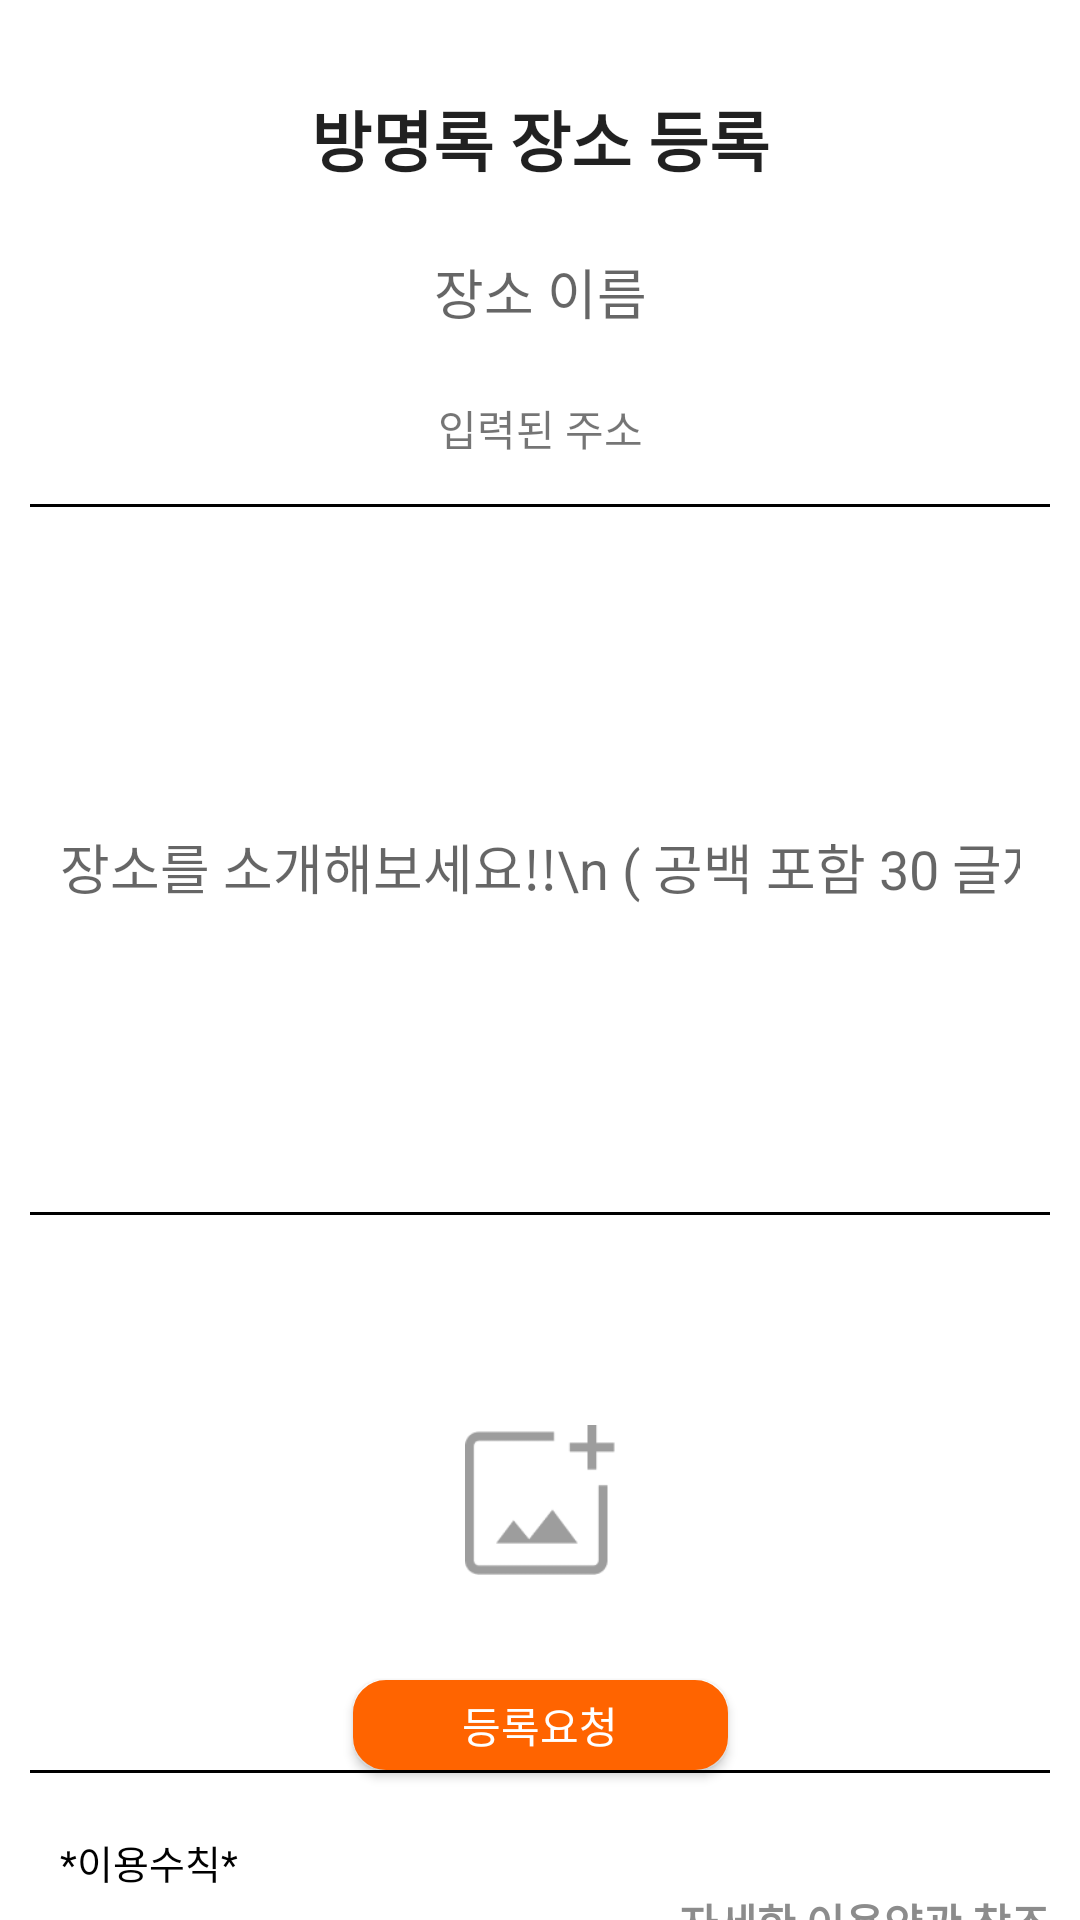

The Android layout XML behind this screen, and the referenced resources:
<!-- AndroidManifest.xml: application theme Theme.Kakao_App -->
<!-- res/layout/activity_create_place.xml -->
<?xml version="1.0" encoding="utf-8"?>
<androidx.constraintlayout.widget.ConstraintLayout xmlns:android="http://schemas.android.com/apk/res/android"
    xmlns:app="http://schemas.android.com/apk/res-auto"
    xmlns:tools="http://schemas.android.com/tools"
    android:layout_width="match_parent"
    android:layout_height="match_parent"
    tools:context=".GusetBookModul.Create_place">

    <androidx.core.widget.NestedScrollView
        android:layout_width="match_parent"
        android:layout_height="match_parent"
        app:layout_constraintEnd_toEndOf="parent"
        app:layout_constraintStart_toStartOf="parent">

        <androidx.constraintlayout.widget.ConstraintLayout
            android:layout_width="match_parent"
            android:layout_height="match_parent">

            <TextView
                android:id="@+id/textView3"
                android:layout_width="wrap_content"
                android:layout_height="wrap_content"
                android:layout_marginTop="30dp"
                android:text="방명록 장소 등록"
                android:textAppearance="@style/TextAppearance.AppCompat.Large"
                android:textStyle="bold"
                app:layout_constraintEnd_toEndOf="parent"
                app:layout_constraintStart_toStartOf="parent"
                app:layout_constraintTop_toTopOf="parent" />

            <EditText
                android:id="@+id/setPlace"
                android:layout_width="match_parent"
                android:layout_height="30dp"
                android:layout_margin="20dp"
                android:gravity="center"
                android:hint="장소 이름"
                android:background="@null"
                android:maxLength="20"
                android:textAppearance="@style/TextAppearance.AppCompat.Medium"
                app:layout_constraintEnd_toEndOf="parent"
                app:layout_constraintStart_toStartOf="parent"
                app:layout_constraintTop_toBottomOf="@+id/textView3" />

            <TextView
                android:id="@+id/setaddress"
                android:layout_width="wrap_content"
                android:layout_height="wrap_content"
                android:layout_marginTop="20dp"
                android:gravity="center"
                android:text="입력된 주소"
                android:background="@drawable/white_edge"
                app:layout_constraintTop_toBottomOf="@id/setPlace"
                app:layout_constraintEnd_toEndOf="parent"
                app:layout_constraintStart_toStartOf="parent">

            </TextView>


            <View
                android:id="@+id/line1"
                android:layout_width="match_parent"
                android:layout_height="1dp"
                android:layout_marginTop="15dp"
                android:layout_marginLeft="10dp"
                android:layout_marginRight="10dp"
                android:background="@color/black"
                app:layout_constraintTop_toBottomOf="@+id/setaddress"
                tools:ignore="MissingConstraints" />

            <EditText
                android:id="@+id/comment"
                android:layout_width="match_parent"
                android:layout_height="200dp"
                android:layout_margin="20dp"
                android:layout_marginTop="20dp"
                android:background="@null"
                android:ems="15"
                android:gravity="center"
                android:hint="장소를 소개해보세요!!\n ( 공백 포함 30 글자 제한)"
                android:inputType="text"
                android:maxLength="30"
                app:layout_constraintEnd_toEndOf="parent"
                app:layout_constraintStart_toStartOf="parent"
                app:layout_constraintTop_toBottomOf="@+id/line1" />

            <View
                android:id="@+id/linear2"
                android:layout_width="match_parent"
                android:layout_height="1dp"
                android:layout_marginTop="15dp"
                android:layout_marginLeft="10dp"
                android:layout_marginRight="10dp"
                android:background="@color/black"
                app:layout_constraintTop_toBottomOf="@+id/comment"
                tools:ignore="MissingConstraints" />


            <ImageView
                android:id="@+id/setImage"
                android:layout_width="match_parent"
                android:layout_height="150dp"
                android:layout_margin="20dp"
                android:background="@drawable/image_plus"
                android:scaleType="centerInside"
                app:layout_constraintEnd_toEndOf="parent"
                app:layout_constraintStart_toStartOf="parent"
                app:layout_constraintTop_toBottomOf="@+id/linear2" />

            <View
                android:id="@+id/linear3"
                android:layout_width="match_parent"
                android:layout_height="1dp"
                android:layout_marginTop="15dp"
                android:layout_marginLeft="10dp"
                android:layout_marginRight="10dp"
                android:background="@color/black"
                app:layout_constraintTop_toBottomOf="@+id/setImage"
                tools:ignore="MissingConstraints" />

            <TextView
                android:id="@+id/textView10"
                android:layout_width="wrap_content"
                android:layout_height="wrap_content"
                android:layout_margin="20dp"
                android:text="*이용수칙*"
                android:textColor="@color/black"
                android:textSize="13sp"
                app:layout_constraintStart_toStartOf="parent"
                app:layout_constraintTop_toBottomOf="@+id/linear3" />

            <TextView
                android:id="@+id/click_Buttom3"
                android:layout_width="wrap_content"
                android:layout_height="wrap_content"
                android:background="@drawable/white_edge"
                android:text="자세한 이용약관 참조"
                android:layout_marginEnd="10dp"
                android:textAppearance="@style/TextAppearance.AppCompat.Small"
                android:textColor="@color/gray"
                android:textStyle="bold"
                app:layout_constraintEnd_toEndOf="parent"
                app:layout_constraintTop_toBottomOf="@+id/textView10" />

            <TextView
                android:id="@+id/textView36"
                android:layout_width="wrap_content"
                android:layout_height="wrap_content"
                android:padding="20dp"
                android:text="아래는 이 게시판에 해당하는 핵심 내용에 대한 요약 사항이며, 게시물 작성 전 커뮤니티 이용규칙 전문을 반드시 확인하시기 바랍니다.\n※ 정치·사회 관련 행위 금지  - 국가기관, 정치 관련 단체, 언론, 시민단체에 대한 언급 혹은 이와 관련한 행위  - 정책·외교 또는 정치·정파에 대한 의견, 주장 및 이념, 가치관을 드러내는 행위 - 성별, 종교, 인종, 출신, 지역, 직업, 이념 등 사회적 이슈에 대한 언급 혹은 이와 관련한 행위  - 위와 같은 내용으로 유추될 수 있는 비유, 은어 사용 행위\n\n※ 홍보 및 판매 관련 행위 금지  - 영리 여부와 관계 없이 사업체·기관·단체·개인에게 직간접적으로 영향을 줄 수 있는 게시물 작성 행위  - 위와 관련된 것으로 의심되거나 예상될 수 있는 바이럴 홍보 및 명칭·단어 언급 행위\n\n ※ 그 밖의 규칙 위반  - 타인의 권리를 침해하거나 불쾌감을 주는 행위  - 범죄, 불법 행위 등 법령을 위반하는 행위  - 욕설, 비하, 차별, 혐오, 자살, 폭력 관련 내용을 포함한 게시물 작성 행위  - 음란물, 성적 수치심을 유발하는 행위  - 스포일러, 공포, 속임, 놀라게 하는 행위"
                app:layout_constraintStart_toStartOf="parent"
                app:layout_constraintTop_toBottomOf="@+id/click_Buttom3" />

        </androidx.constraintlayout.widget.ConstraintLayout>
    </androidx.core.widget.NestedScrollView>

    <androidx.appcompat.widget.AppCompatButton
        android:id="@+id/create_place"
        android:layout_width="125dp"
        android:layout_height="30dp"
        android:layout_marginBottom="50dp"
        android:background="@drawable/radius"
        android:elevation="100dp"
        android:text="등록요청"
        android:textColor="@color/white"
        app:layout_constraintBottom_toBottomOf="parent"
        app:layout_constraintEnd_toEndOf="parent"
        app:layout_constraintStart_toStartOf="parent"
        app:layout_constraintTop_toBottomOf="@+id/linear3" />


</androidx.constraintlayout.widget.ConstraintLayout>
<!-- resources referenced by this layout -->
<resources>
  <color name="black">#FF000000</color>
  <color name="gray">#8C8C8C</color>
  <color name="white">#FFFFFFFF</color>
  <!-- drawable image_plus (drawable) -->
  <?xml version="1.0" encoding="utf-8"?>
  <layer-list xmlns:android="http://schemas.android.com/apk/res/android">
  
      <item
          android:id="@+id/image_plus"
          android:drawable="@drawable/imageplus"
          android:gravity="center"
          android:width="50dp"
          android:height="50dp"/>
  
  </layer-list>
  <!-- drawable radius (drawable-v24) -->
  <?xml version="1.0" encoding="utf-8"?>
  <shape xmlns:android="http://schemas.android.com/apk/res/android">
      <solid android:color="@color/orange"/>
      <stroke android:width="2dp" android:color="#FF6400" />
      <padding android:left="1dp" android:top="1dp" android:right="1dp" android:bottom="1dp" />
      <corners android:radius="10dp"/>
  </shape>
  <style name="Theme.Kakao_App" parent="Theme.MaterialComponents.Light.DarkActionBar">
  
          
          <item name="colorPrimary">@color/btn_orange</item>
          <item name="colorPrimaryVariant">@color/purple_700</item>
          <item name="colorOnPrimary">@color/white</item>
          
          <item name="colorSecondary">@color/teal_200</item>
          <item name="colorSecondaryVariant">@color/teal_700</item>
          <item name="colorOnSecondary">@color/white</item>
          
          
          <item name="android:statusBarColor" tools:targetApi="l">@color/white</item>
          <item name="android:windowLightStatusBar" tools:targetApi="m">true</item>
          
          <item name="windowNoTitle">true</item>
      </style>
  <!-- drawable imageplus: png bitmap (drawable, 659 bytes) -->
  <color name="orange">#FF6400</color>
  <color name="btn_orange">#FF6400</color>
  <color name="purple_700">#FF3700B3</color>
  <color name="teal_200">#FF03DAC5</color>
  <color name="teal_700">#FF018786</color>
</resources>
